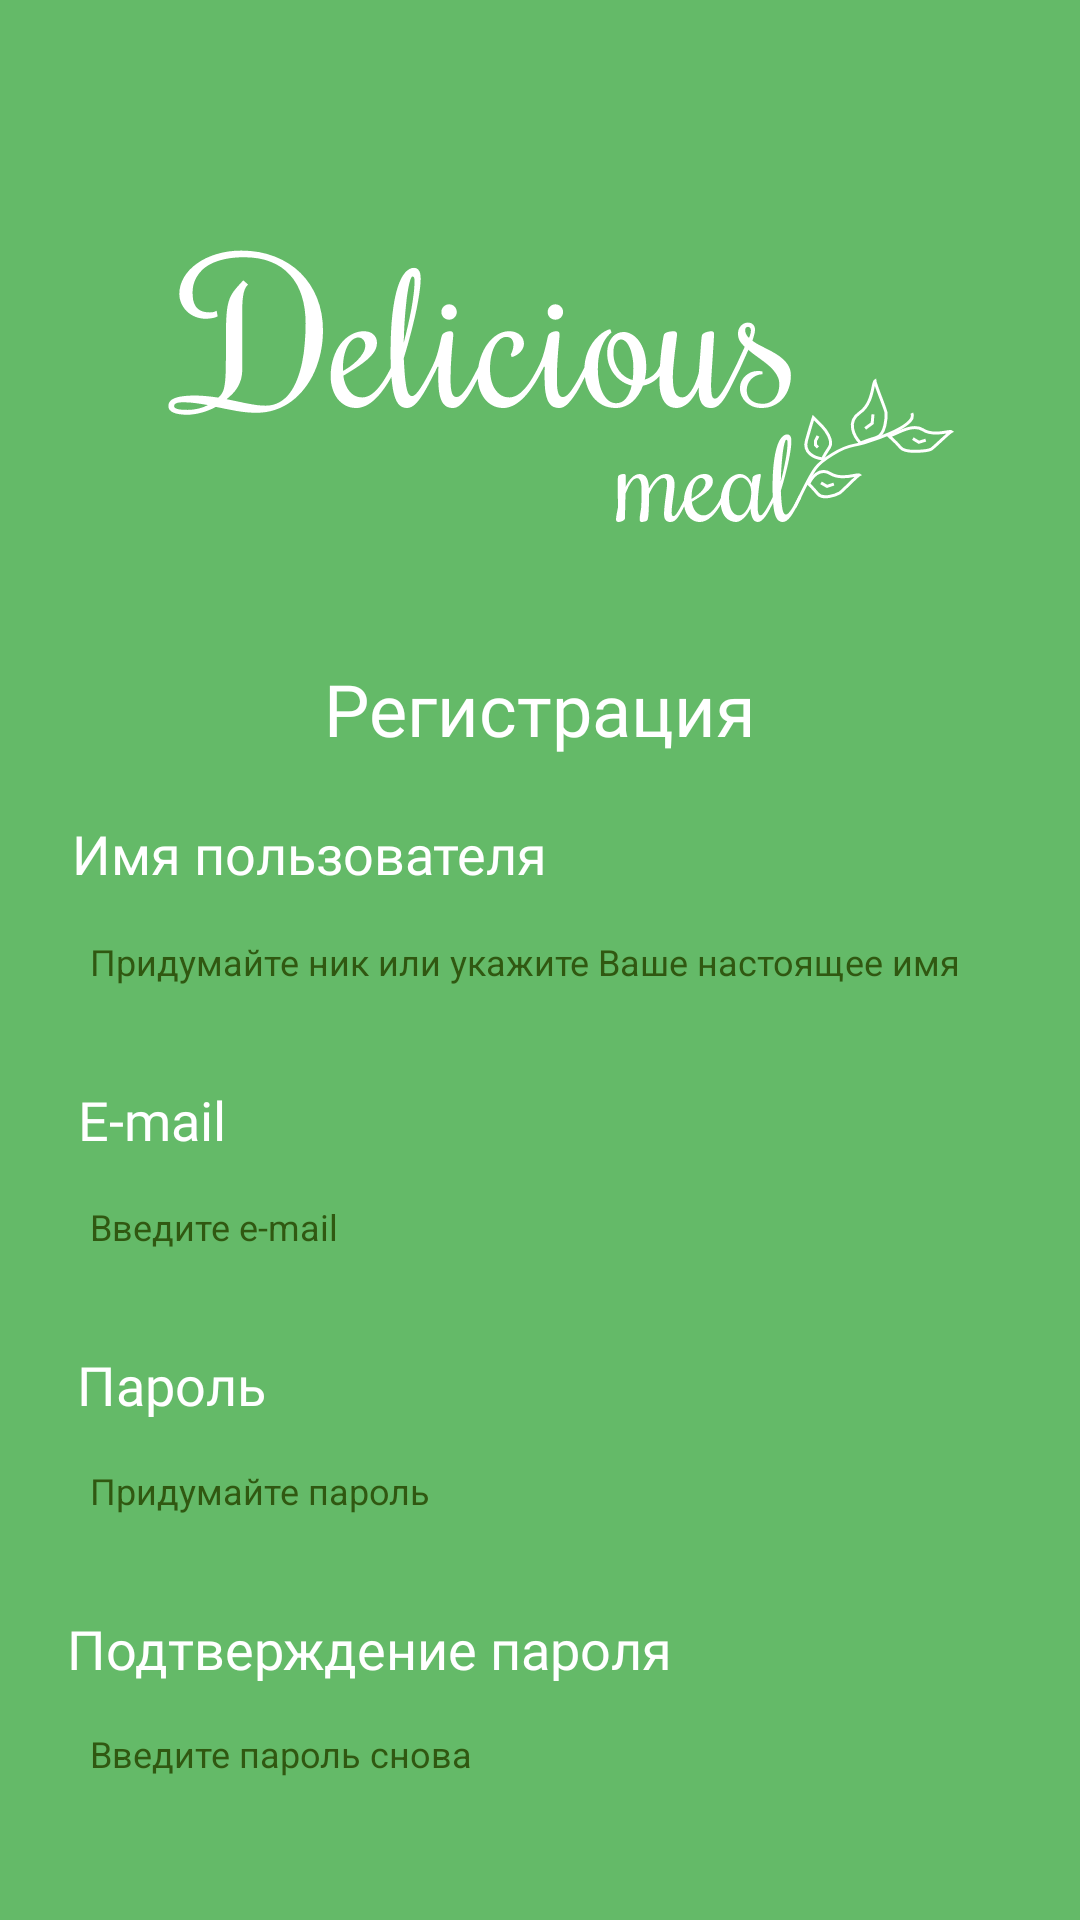

Write the Android layout XML for this screen, with the resource values it uses.
<!-- AndroidManifest.xml: application theme Theme -->
<!-- res/layout/registration.xml -->
<?xml version="1.0" encoding="utf-8"?>
<androidx.constraintlayout.widget.ConstraintLayout xmlns:android="http://schemas.android.com/apk/res/android"
    xmlns:app="http://schemas.android.com/apk/res-auto"
    xmlns:tools="http://schemas.android.com/tools"
    android:layout_width="match_parent"
    android:layout_height="match_parent"
    android:background="@color/start_pages"
    tools:context=".RegistrationActivity">

    <ImageView
        android:id="@+id/imageView"
        android:layout_width="wrap_content"
        android:layout_height="wrap_content"
        android:layout_marginStart="55dp"
        android:layout_marginTop="70dp"
        android:layout_marginEnd="40dp"
        app:layout_constraintEnd_toEndOf="parent"
        app:layout_constraintStart_toStartOf="parent"
        app:layout_constraintTop_toTopOf="parent"
        app:srcCompat="@drawable/start_logo" />

    <TextView
        android:id="@+id/textView4"
        android:layout_width="wrap_content"
        android:layout_height="wrap_content"
        android:layout_marginTop="220dp"
        android:fontFamily="@font/pt_serif"
        android:text="Регистрация"
        android:textColor="@color/white"
        android:textSize="24dp"
        app:layout_constraintBottom_toBottomOf="parent"
        app:layout_constraintEnd_toEndOf="parent"
        app:layout_constraintStart_toStartOf="parent"
        app:layout_constraintTop_toTopOf="parent"
        app:layout_constraintVertical_bias="0.0" />

    <TextView
        android:id="@+id/textView1"
        android:layout_width="wrap_content"
        android:layout_height="wrap_content"
        android:layout_marginTop="20dp"
        android:fontFamily="@font/pt_serif"
        android:text="Имя пользователя"
        android:textColor="@color/white"
        android:textSize="18dp"
        app:layout_constraintEnd_toEndOf="parent"
        app:layout_constraintHorizontal_bias="0.12"
        app:layout_constraintStart_toStartOf="parent"
        app:layout_constraintTop_toBottomOf="@+id/textView4" />

    <EditText
        android:id="@+id/etNickname"
        android:layout_width="match_parent"
        android:layout_height="wrap_content"
        android:layout_marginHorizontal="15dp"
        android:background="@drawable/field_for_name"
        android:hint="Придумайте ник или укажите Ваше настоящее имя"
        android:minHeight="45dp"
        android:paddingHorizontal="15dp"
        android:textColorHint="@color/registration"
        android:textSize="12dp"
        app:layout_constraintBottom_toBottomOf="parent"
        app:layout_constraintEnd_toEndOf="parent"
        app:layout_constraintHorizontal_bias="0.017"
        app:layout_constraintStart_toStartOf="parent"
        app:layout_constraintTop_toBottomOf="@+id/textView1"
        app:layout_constraintVertical_bias="0.005" />

    <TextView
        android:id="@+id/textView"
        android:layout_width="wrap_content"
        android:layout_height="wrap_content"
        android:layout_marginTop="18dp"
        android:fontFamily="@font/pt_serif"
        android:text="E-mail"
        android:textColor="@color/white"
        android:textSize="18dp"
        app:layout_constraintEnd_toEndOf="parent"
        app:layout_constraintHorizontal_bias="0.084"
        app:layout_constraintStart_toStartOf="parent"
        app:layout_constraintTop_toBottomOf="@+id/etNickname" />

    <EditText
        android:id="@+id/etSEmailAddress"
        android:layout_width="match_parent"
        android:layout_height="wrap_content"
        android:layout_marginHorizontal="15dp"
        android:background="@drawable/field_for_name"
        android:hint="Введите e-mail"
        android:minHeight="45dp"
        android:paddingHorizontal="15dp"
        android:textColorHint="@color/registration"
        android:textSize="12dp"
        app:layout_constraintBottom_toBottomOf="parent"
        app:layout_constraintEnd_toEndOf="parent"
        app:layout_constraintHorizontal_bias="0.017"
        app:layout_constraintStart_toStartOf="parent"
        app:layout_constraintTop_toBottomOf="@+id/textView"
        app:layout_constraintVertical_bias="0.005" />

    <TextView
        android:id="@+id/textView2"
        android:layout_width="wrap_content"
        android:layout_height="wrap_content"
        android:layout_marginTop="18dp"
        android:fontFamily="@font/pt_serif"
        android:text="Пароль"
        android:textColor="@color/white"
        android:textSize="18dp"
        app:layout_constraintEnd_toEndOf="parent"
        app:layout_constraintHorizontal_bias="0.086"
        app:layout_constraintStart_toStartOf="parent"
        app:layout_constraintTop_toBottomOf="@+id/etSEmailAddress" />

    <EditText
        android:id="@+id/etSPassword"
        android:layout_width="match_parent"
        android:layout_height="wrap_content"
        android:layout_marginHorizontal="15dp"
        android:background="@drawable/field_for_name"
        android:hint="Придумайте пароль"
        android:minHeight="45dp"
        android:paddingHorizontal="15dp"
        android:textColorHint="@color/registration"
        android:textSize="12dp"
        app:layout_constraintBottom_toBottomOf="parent"
        app:layout_constraintEnd_toEndOf="parent"
        app:layout_constraintHorizontal_bias="0.017"
        app:layout_constraintStart_toStartOf="parent"
        app:layout_constraintTop_toBottomOf="@+id/textView2"
        app:layout_constraintVertical_bias="0.005" />

    <TextView
        android:id="@+id/textView3"
        android:layout_width="wrap_content"
        android:layout_height="wrap_content"
        android:layout_marginTop="18dp"
        android:fontFamily="@font/pt_serif"
        android:text="Подтверждение пароля"
        android:textColor="@color/white"
        android:textSize="18dp"
        app:layout_constraintEnd_toEndOf="parent"
        app:layout_constraintHorizontal_bias="0.14"
        app:layout_constraintStart_toStartOf="parent"
        app:layout_constraintTop_toBottomOf="@+id/etSPassword" />

    <EditText
        android:id="@+id/etSConfPassword"
        android:layout_width="match_parent"
        android:layout_height="wrap_content"
        android:layout_marginHorizontal="15dp"
        android:background="@drawable/field_for_name"
        android:hint="Введите пароль снова"
        android:minHeight="45dp"
        android:paddingHorizontal="15dp"
        android:textColorHint="@color/registration"
        android:textSize="12dp"
        app:layout_constraintBottom_toBottomOf="parent"
        app:layout_constraintEnd_toEndOf="parent"
        app:layout_constraintHorizontal_bias="0.017"
        app:layout_constraintStart_toStartOf="parent"
        app:layout_constraintTop_toBottomOf="@+id/textView3"
        app:layout_constraintVertical_bias="0.005" />

    <Button
        android:id="@+id/btnSSigned"
        android:layout_width="wrap_content"
        android:layout_height="wrap_content"
        android:layout_marginTop="35dp"
        android:background="@drawable/registration_button"
        android:minWidth="200dp"
        android:paddingHorizontal="10dp"
        android:text="Зарегистрироваться"
        android:textColor="@color/white"
        app:layout_constraintEnd_toEndOf="parent"
        app:layout_constraintStart_toStartOf="parent"
        app:layout_constraintTop_toBottomOf="@+id/etSConfPassword" />

</androidx.constraintlayout.widget.ConstraintLayout>
<!-- resources referenced by this layout -->
<resources>
  <color name="registration">#305811</color>
  <color name="start_pages">#DC4CAF50</color>
  <color name="white">#FFFFFFFF</color>
  <!-- drawable registration_button (drawable) -->
  <?xml version="1.0" encoding="utf-8"?>
  <shape xmlns:android="http://schemas.android.com/apk/res/android" android:shape="rectangle">
      <corners android:radius="50dp"/>
      <solid android:color="@color/start_pages"/>
      <stroke android:color="@color/white" android:width="5dp"/>
  </shape>
  <!-- drawable start_logo: vector/xml drawable (drawable, 28185 chars, omitted) -->
  <style name="Theme" parent="Theme.MaterialComponents.DayNight.NoActionBar">
          
          <item name="colorPrimary">@color/start_pages</item>
          <item name="colorPrimaryVariant">@color/registration</item>
          <item name="colorOnPrimary">@color/white</item>
          
          <item name="colorSecondary">@color/search</item>
          <item name="colorSecondaryVariant">@color/teal_700</item>
          <item name="colorOnSecondary">@color/black</item>
          
          <item name="android:statusBarColor">?attr/colorPrimaryVariant</item>
          
          <item name="android:windowFullscreen">true</item>
          <item name="android:windowContentOverlay">@null</item>
          <item name="android:windowNoTitle">true</item>
      </style>
  <color name="search">#CFEFCF</color>
  <color name="teal_700">#FF018786</color>
  <color name="black">#FF000000</color>
</resources>
